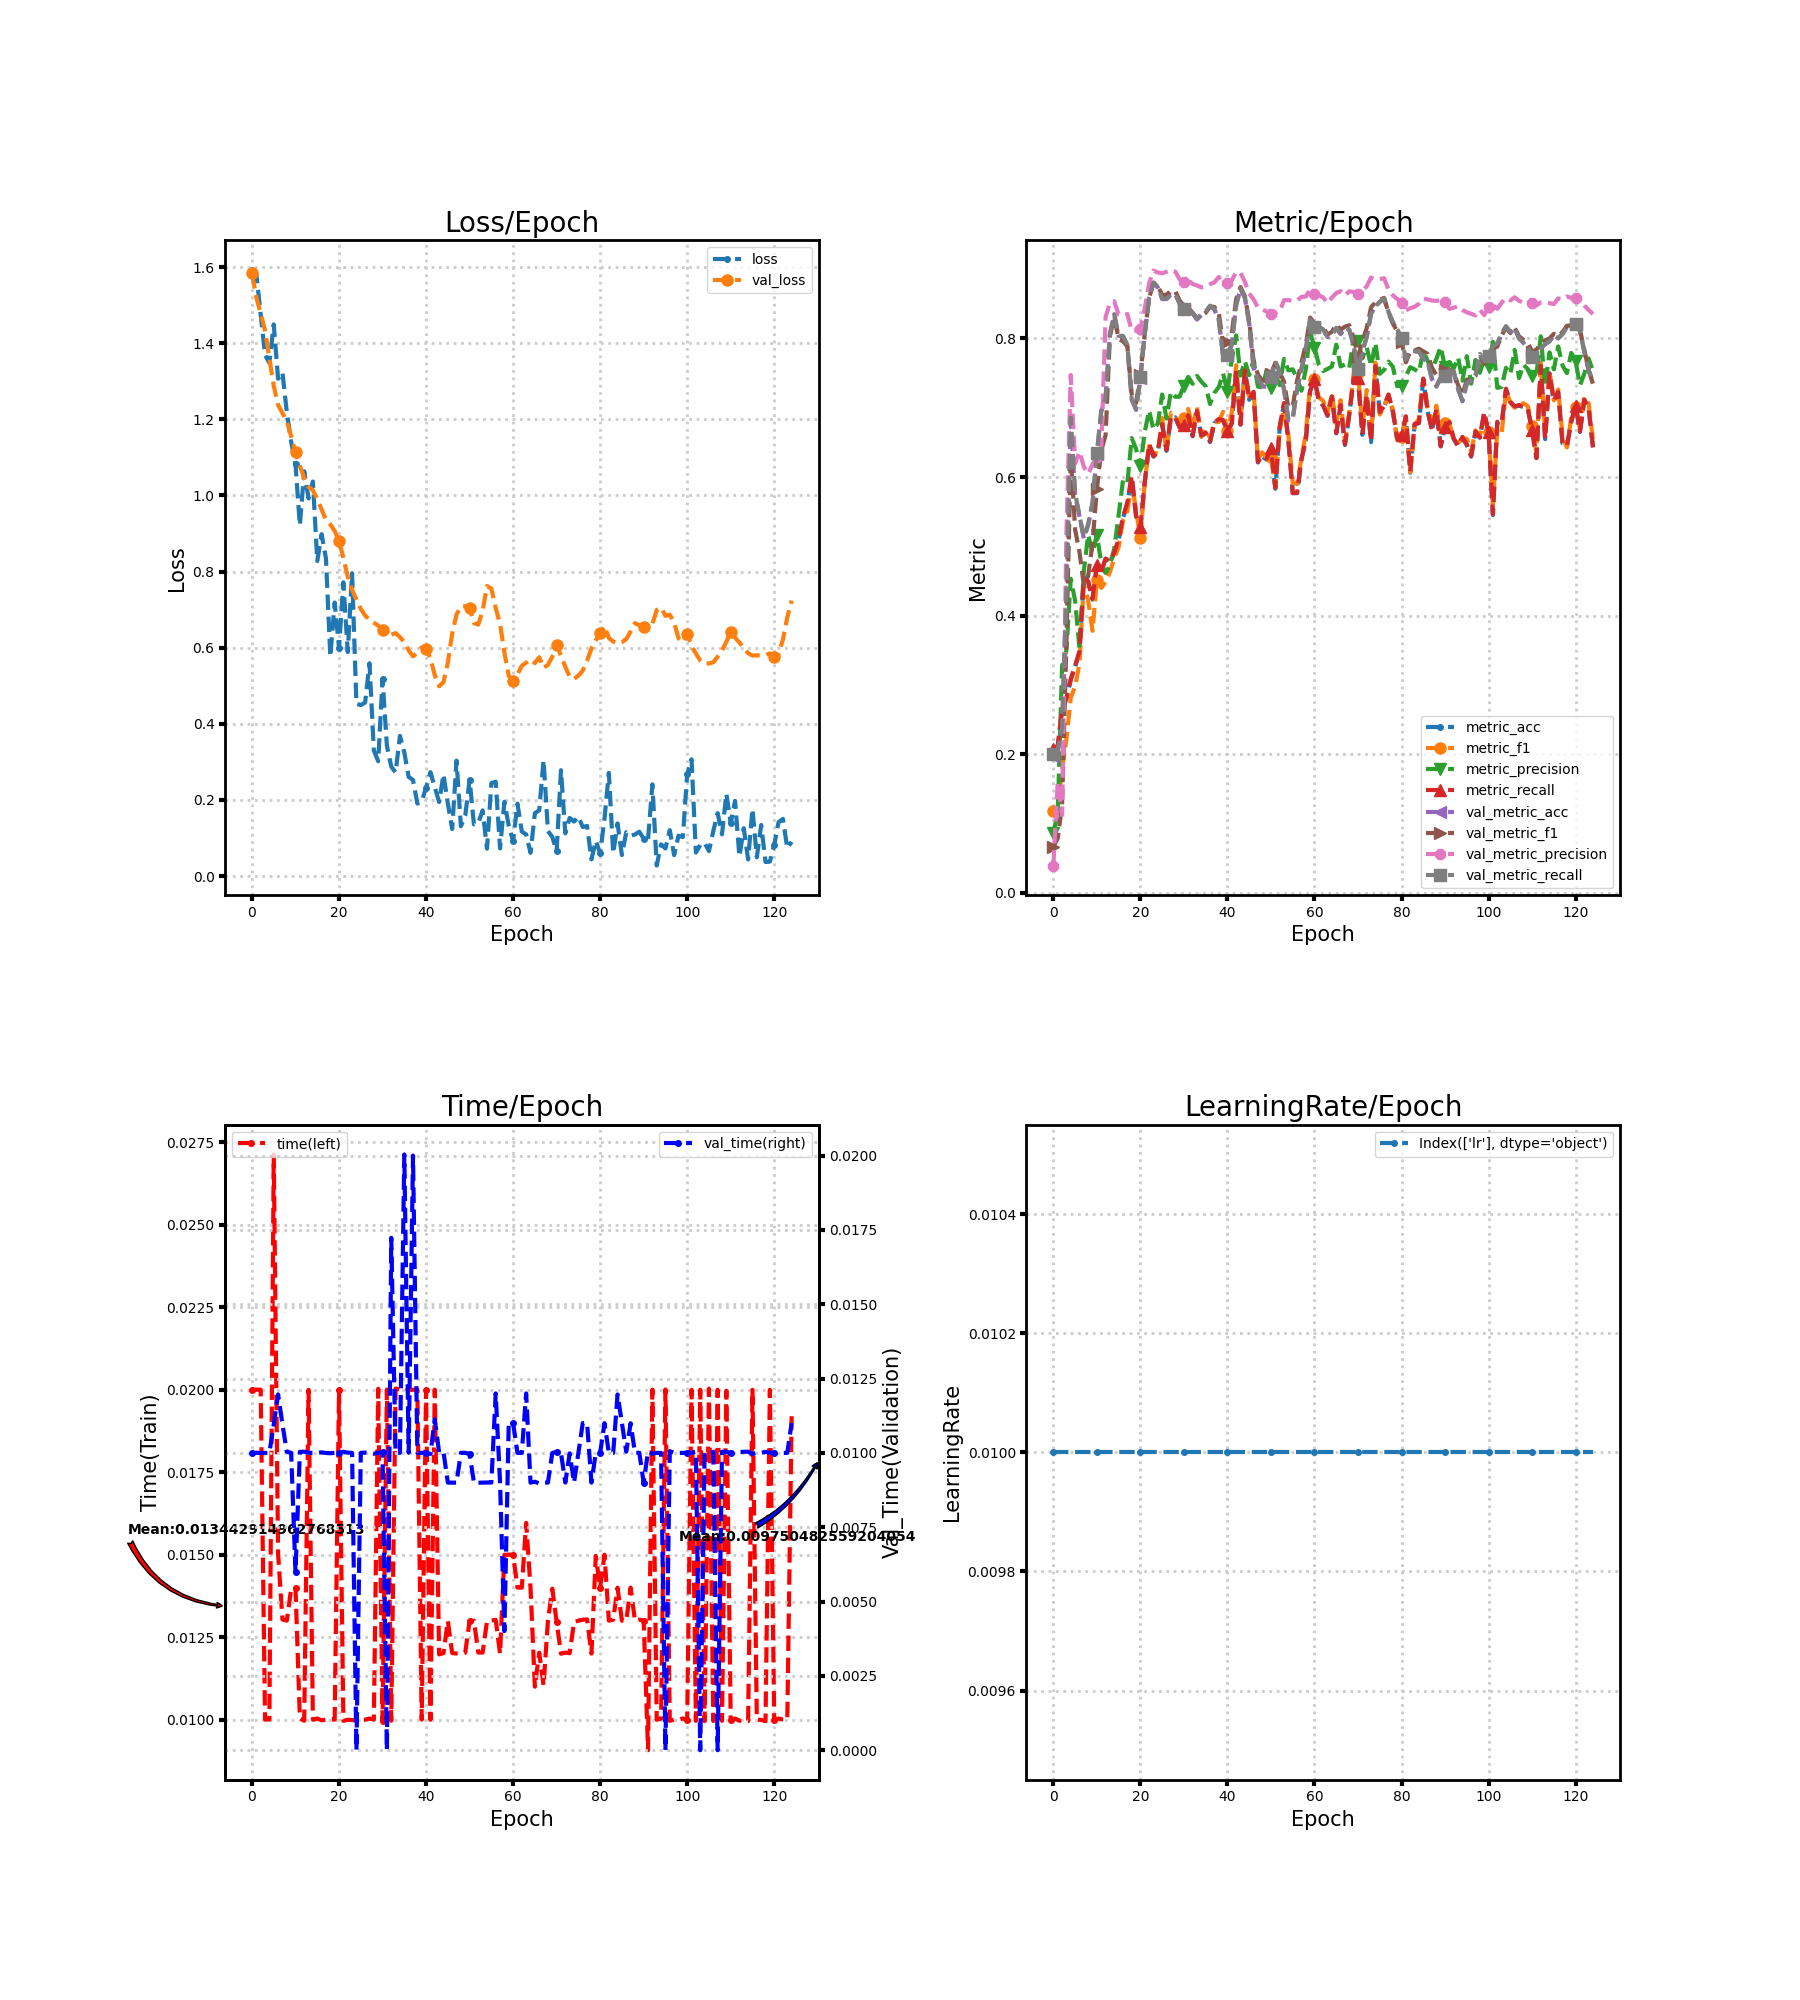

The table this chart was drawn from, first rows:
loss, metric_acc, metric_f1, metric_precision, metric_recall, time, lr, val_loss, val_metric_acc, val_metric_f1, val_metric_precision, val_metric_recall, val_time
1.593, 0.2063, 0.1185, 0.08712, 0.2077, 0.02, 0.01, 1.583, 0.1979, 0.06608, 0.03958, 0.2, 0.01
1.582, 0.2105, 0.1236, 0.1144, 0.2126, 0.02, 0.01, 1.521, 0.2042, 0.07902, 0.1603, 0.2063, 0.01
1.475, 0.2632, 0.178, 0.3276, 0.2649, 0.02, 0.01, 1.478, 0.2358, 0.1264, 0.1124, 0.2379, 0.009998
1.369, 0.28, 0.2218, 0.3502, 0.2816, 0.01, 0.01, 1.434, 0.4316, 0.3612, 0.5192, 0.434, 0.009995
1.348, 0.3074, 0.2816, 0.4533, 0.3088, 0.01001, 0.01, 1.359, 0.6821, 0.6303, 0.7474, 0.6858, 0.009997
1.449, 0.3263, 0.2982, 0.4216, 0.328, 0.02713, 0.01, 1.288, 0.5747, 0.524, 0.6199, 0.5768, 0.01096
1.307, 0.3474, 0.3308, 0.3526, 0.3486, 0.01503, 0.01, 1.238, 0.5432, 0.492, 0.6369, 0.5447, 0.01197
1.323, 0.4547, 0.4464, 0.4649, 0.4549, 0.01304, 0.01, 1.216, 0.5116, 0.4436, 0.615, 0.5134, 0.01097
1.219, 0.4484, 0.4215, 0.5168, 0.4495, 0.013, 0.01, 1.196, 0.5305, 0.4578, 0.6047, 0.5323, 0.01003
1.141, 0.4232, 0.3782, 0.4906, 0.4249, 0.01396, 0.01, 1.155, 0.5621, 0.5054, 0.6187, 0.5635, 0.01
1.081, 0.4716, 0.4517, 0.517, 0.4732, 0.014, 0.01, 1.113, 0.6337, 0.5832, 0.6286, 0.6345, 0.006001
0.9213, 0.4632, 0.4401, 0.4756, 0.4642, 0.01004, 0.01, 1.077, 0.6947, 0.6383, 0.6395, 0.6951, 0.01003
1.063, 0.4821, 0.4485, 0.4617, 0.4824, 0.009967, 0.01, 1.045, 0.7137, 0.6607, 0.8309, 0.7144, 0.01004
0.9921, 0.4779, 0.4635, 0.4727, 0.4785, 0.01999, 0.01, 1.022, 0.8063, 0.8038, 0.8516, 0.8074, 0.01
1.036, 0.4905, 0.4831, 0.497, 0.491, 0.009998, 0.01, 1.013, 0.8337, 0.8305, 0.8536, 0.8352, 0.01
0.8276, 0.5095, 0.4991, 0.5453, 0.5104, 0.01004, 0.01, 0.9902, 0.8021, 0.7992, 0.8344, 0.8037, 0.01
0.8982, 0.5411, 0.5379, 0.5956, 0.5425, 0.009982, 0.01, 0.963, 0.8021, 0.796, 0.8328, 0.8038, 0.01002
0.834, 0.5621, 0.551, 0.5911, 0.5633, 0.01, 0.01, 0.9353, 0.7895, 0.7887, 0.8354, 0.7911, 0.009997
0.5763, 0.6, 0.5927, 0.6564, 0.6018, 0.01001, 0.01, 0.9235, 0.7116, 0.7197, 0.8111, 0.7131, 0.009988
0.7186, 0.5432, 0.5525, 0.6408, 0.5446, 0.01, 0.01, 0.9068, 0.6968, 0.7068, 0.8116, 0.6984, 0.01
0.5994, 0.5263, 0.5125, 0.6156, 0.5276, 0.02, 0.01, 0.8801, 0.7432, 0.748, 0.8133, 0.7447, 0.01
0.7717, 0.5916, 0.5932, 0.6655, 0.5929, 0.009965, 0.01, 0.8363, 0.8063, 0.8072, 0.8437, 0.8076, 0.01004
0.5886, 0.6463, 0.6448, 0.6961, 0.648, 0.009998, 0.01, 0.7865, 0.8589, 0.8581, 0.8796, 0.86, 0.01001
0.7952, 0.6295, 0.635, 0.6685, 0.6302, 0.009989, 0.01, 0.7521, 0.88, 0.8805, 0.898, 0.8808, 0.01
0.4525, 0.6358, 0.6339, 0.6772, 0.6373, 0.009968, 0.01, 0.7265, 0.8737, 0.8759, 0.8953, 0.8745, 0.0
0.4491, 0.6758, 0.6852, 0.7192, 0.6764, 0.009997, 0.01, 0.7017, 0.8568, 0.8627, 0.894, 0.8575, 0.01
0.4558, 0.6379, 0.6358, 0.6844, 0.6393, 0.01, 0.01, 0.6843, 0.8568, 0.8631, 0.8963, 0.8573, 0.01001
0.5589, 0.6863, 0.6928, 0.7228, 0.6864, 0.01004, 0.01, 0.6733, 0.8632, 0.8688, 0.8991, 0.8636, 0.01
0.3301, 0.6863, 0.6862, 0.7159, 0.6866, 0.01, 0.01, 0.6655, 0.8632, 0.8682, 0.8966, 0.8636, 0.009972
0.3017, 0.6716, 0.6775, 0.7161, 0.6721, 0.02002, 0.01, 0.6579, 0.8505, 0.855, 0.8856, 0.851, 0.01
0.5179, 0.6758, 0.6848, 0.7321, 0.6759, 0.009965, 0.01, 0.6475, 0.8421, 0.8463, 0.8811, 0.8426, 0.01003
0.342, 0.6884, 0.6984, 0.7446, 0.6891, 0.02, 0.01, 0.6387, 0.84, 0.8441, 0.8842, 0.8407, 0.0
0.2875, 0.6589, 0.6703, 0.7346, 0.6595, 0.009968, 0.01, 0.6342, 0.8358, 0.8373, 0.8787, 0.8368, 0.01723
0.2722, 0.6947, 0.7012, 0.746, 0.6954, 0.02003, 0.01, 0.6382, 0.8274, 0.829, 0.8766, 0.8285, 0.01001
0.3682, 0.6589, 0.658, 0.7378, 0.6601, 0.02, 0.01, 0.6276, 0.8337, 0.8335, 0.8738, 0.8349, 0.01
0.3248, 0.6632, 0.6692, 0.7311, 0.6642, 0.01996, 0.01, 0.6144, 0.8379, 0.8371, 0.8746, 0.8391, 0.02004
0.2606, 0.6505, 0.6564, 0.7055, 0.6514, 0.02, 0.01, 0.5927, 0.8463, 0.8463, 0.8784, 0.8473, 0.01001
0.2523, 0.6779, 0.6798, 0.7216, 0.679, 0.01999, 0.01, 0.5772, 0.8421, 0.8454, 0.8809, 0.8429, 0.02
0.1903, 0.6821, 0.6795, 0.7298, 0.6837, 0.02, 0.01, 0.5864, 0.8274, 0.8376, 0.8889, 0.8278, 0.01
0.1963, 0.6821, 0.6943, 0.7495, 0.6822, 0.01, 0.01, 0.6006, 0.7747, 0.793, 0.8797, 0.7748, 0.009999
0.2322, 0.6653, 0.6666, 0.7231, 0.6663, 0.02, 0.01, 0.5958, 0.7768, 0.7943, 0.8797, 0.7766, 0.01001
0.2729, 0.6779, 0.6932, 0.7702, 0.6775, 0.009996, 0.01, 0.5726, 0.7916, 0.8076, 0.8839, 0.7914, 0.009965
0.2335, 0.7537, 0.7614, 0.8044, 0.7534, 0.02, 0.01, 0.5273, 0.8484, 0.8569, 0.8959, 0.8484, 0.01113
0.1943, 0.6758, 0.6819, 0.7465, 0.6758, 0.01198, 0.01, 0.4987, 0.8716, 0.8742, 0.8948, 0.8719, 0.01002
0.2673, 0.7537, 0.7551, 0.7674, 0.754, 0.01202, 0.01, 0.5096, 0.8589, 0.861, 0.8817, 0.8594, 0.01004
0.191, 0.7116, 0.7165, 0.7472, 0.712, 0.01299, 0.01, 0.5601, 0.8211, 0.8256, 0.8651, 0.8218, 0.009
0.1236, 0.7221, 0.7241, 0.7687, 0.7231, 0.01202, 0.01, 0.6375, 0.7579, 0.7683, 0.8564, 0.7588, 0.008998
0.3032, 0.6211, 0.6258, 0.7305, 0.622, 0.01201, 0.01, 0.6872, 0.7411, 0.7482, 0.845, 0.7422, 0.008999
0.1308, 0.6295, 0.6357, 0.7294, 0.6305, 0.012, 0.01, 0.7086, 0.7305, 0.7392, 0.8418, 0.7318, 0.01
0.1586, 0.6253, 0.6275, 0.7539, 0.6265, 0.01203, 0.01, 0.7089, 0.7305, 0.7388, 0.8389, 0.7319, 0.01
0.253, 0.64, 0.6291, 0.7292, 0.6415, 0.01299, 0.01, 0.7047, 0.7432, 0.7481, 0.8357, 0.7444, 0.009965
0.1357, 0.5832, 0.5848, 0.7484, 0.5847, 0.013, 0.01, 0.6645, 0.7663, 0.7649, 0.8369, 0.7673, 0.009
0.1388, 0.6716, 0.6666, 0.7327, 0.673, 0.01203, 0.01, 0.6606, 0.7516, 0.7509, 0.8386, 0.7525, 0.008995
0.1726, 0.7053, 0.6988, 0.7706, 0.7069, 0.01203, 0.01, 0.6965, 0.7263, 0.7378, 0.8553, 0.7271, 0.009
0.07202, 0.6526, 0.6612, 0.754, 0.6533, 0.01299, 0.01, 0.7618, 0.6821, 0.6999, 0.8553, 0.6827, 0.009003
0.2442, 0.5768, 0.5913, 0.7556, 0.577, 0.013, 0.01, 0.7553, 0.6842, 0.7024, 0.8541, 0.6847, 0.009001
0.2479, 0.5768, 0.5901, 0.7421, 0.5772, 0.01303, 0.01, 0.7044, 0.7263, 0.7392, 0.8547, 0.7267, 0.012
0.07254, 0.6253, 0.6272, 0.7247, 0.6263, 0.012, 0.01, 0.6623, 0.7558, 0.7653, 0.8601, 0.7562, 0.009007
0.1951, 0.6526, 0.6634, 0.7554, 0.6527, 0.015, 0.01, 0.5873, 0.7832, 0.791, 0.8605, 0.7835, 0.004005
0.1321, 0.7242, 0.7335, 0.8087, 0.7244, 0.015, 0.01, 0.5257, 0.8274, 0.8302, 0.8708, 0.8275, 0.011
... 65 more rows
